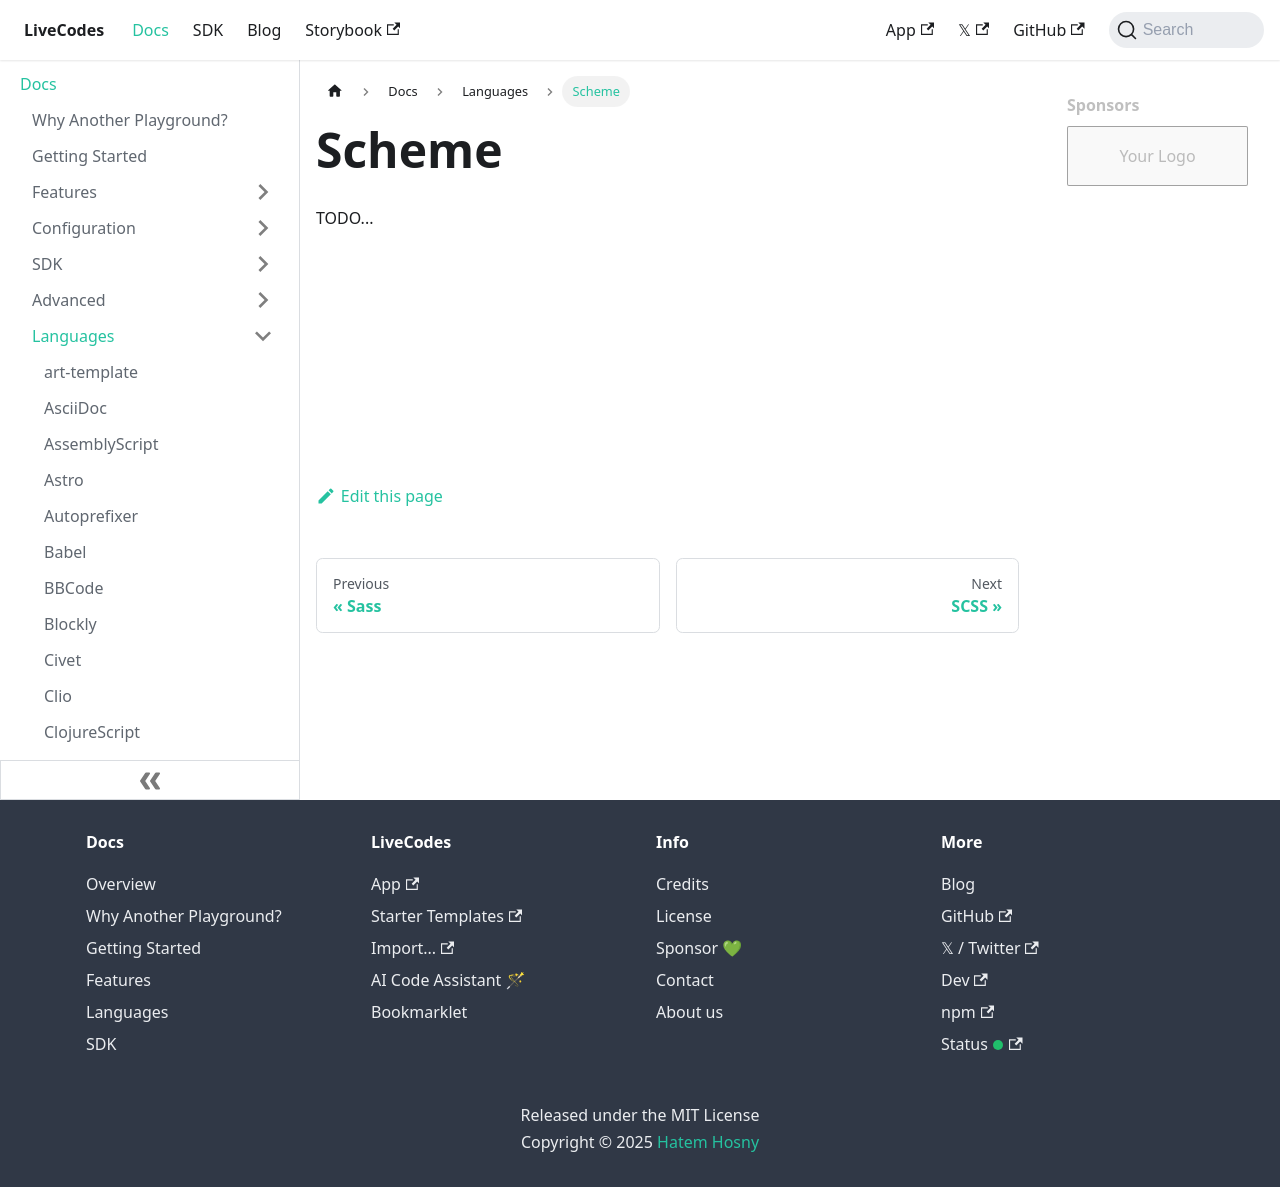

repository: HenriqueOs98/livecodes · page: docs/languages/scheme/index.html · generator: docusaurus

# Scheme

TODO...
